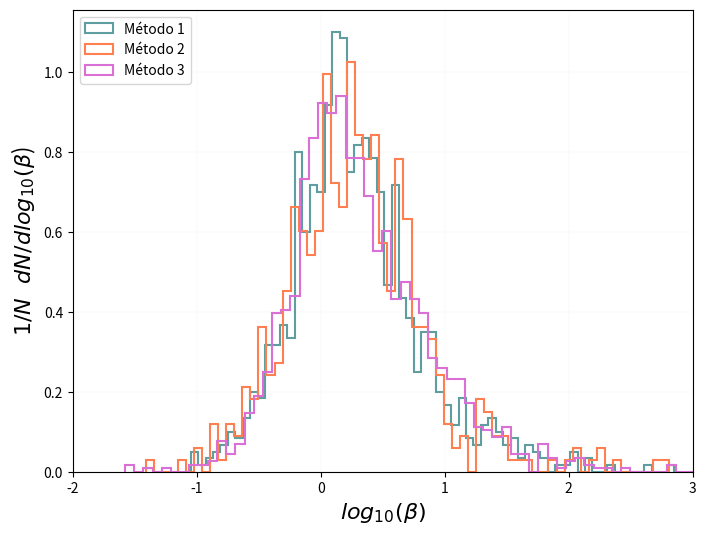
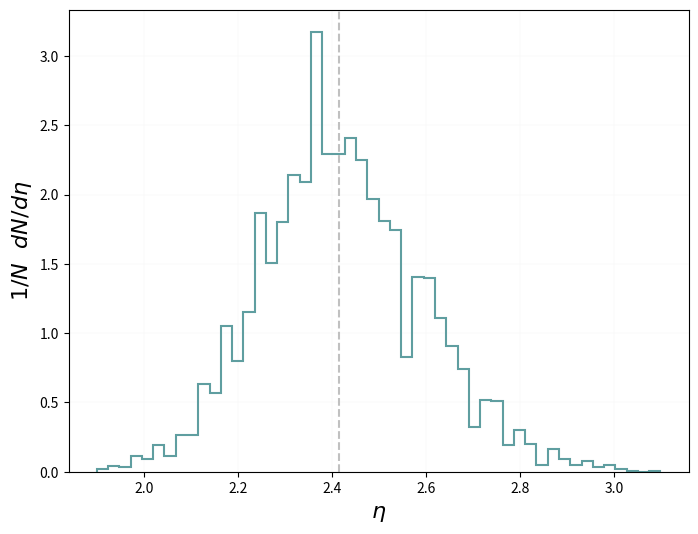
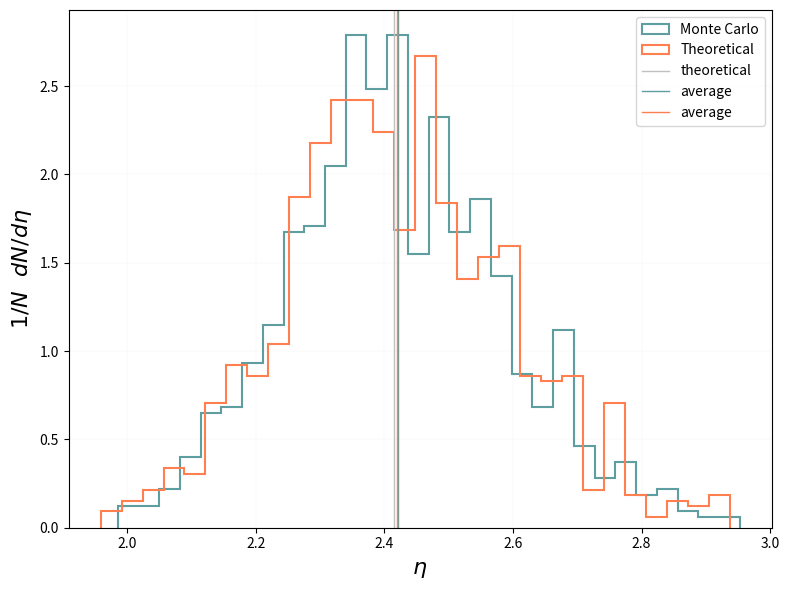

Source code (Python) for these figures, in order:
import numpy as np
from math import sqrt
from matplotlib import pyplot as plt

def f1(N):
    u = np.random.uniform(0, 1, N)
    b = np.tan(np.arccos(u))
    return b


def f2(N):
    X = np.random.normal(loc=0, scale=1, size=(N, 3))
    n =  np.linalg.norm(X, axis=1)
    s_par = X[:,2]
    s_perp = np.linalg.norm(X[:,0:2], axis=1)
    b = s_perp / s_par
    return b


def f3(N):
    X = np.random.uniform(0, 1, (3*N, 3))
    n =  np.linalg.norm(X, axis=1)
    filtro = n<1
    s_par = X[filtro][:,2]
    s_perp = np.linalg.norm(X[filtro][:,0:2], axis=1)
    b = s_perp / s_par
    return b


fig = plt.figure(figsize=(8, 6))
ax = fig.add_subplot()

N=1000
nbins=65

ax.hist(np.log10(f1(N)), bins=nbins, ec='cadetblue', fc='none', lw=1.5,
        histtype='step', density=True, label='Método 1')
ax.hist(np.log10(f2(N)), bins=nbins, ec='coral', fc='none', lw=1.5,
        histtype='step', density=True, label='Método 2')
ax.hist(np.log10(f3(N)), bins=nbins, ec='orchid', fc='none', lw=1.5,
        histtype='step', density=True, label='Método 3')


ax.set_xlim(-2, 3)
ax.set_xlabel(r'$log_{10}(\beta)$', fontsize=16)
ax.set_ylabel(r'$1/N~~dN/dlog_{10}(\beta$)', fontsize=16)
ax.legend(loc='upper left')
ax.grid(linewidth=0.3, color='whitesmoke')

fig.savefig('br.pdf')








M = 1000
etas = []

for _ in range(5000):
    b = f1(M)
    N = sum(b>1)
    etas.append(N/(M-N))

fig = plt.figure(figsize=(8, 6))
ax = fig.add_subplot()

ax.hist(etas, bins=50, ec='cadetblue', fc='none', lw=1.5,
        histtype='step', density=True, label='Método 1')

ax.set_xlabel(r'$\eta$', fontsize=16)
ax.set_ylabel(r'$1/N~~dN/d\eta$', fontsize=16)
ax.grid(linewidth=0.3, color='whitesmoke')
ax.tick_params(axis='both', which='major', labelsize=10)
ax.tick_params(axis='both', which='minor', labelsize=8)

eta0 = 1/(sqrt(2)-1)
ax.axvline(eta0, linestyle='--', color='silver')


fig.savefig('eta.pdf')

#  #################################################


#-----------
from scipy import stats
eta0 = 1/(sqrt(2)-1)
p0 = 1/sqrt(2)


#-----------
N = 1000
M = 1000
F=stats.binom(N, p0)
x=F.rvs(M)
eta_bin = x/(N-x)
#-----------
eta_mc = []
for _ in range(N):
    b = f1(M)
    N = sum(b>1)
    eta_mc.append(N/(M-N))
#-----------


#print(np.mean(e), eta0)
 
fig = plt.figure(figsize=(8, 6))
ax = fig.add_subplot()

ax.hist(eta_mc, bins=30, ec='cadetblue', fc='none', lw=1.5,
        histtype='step', density=True, label='Monte Carlo')
ax.hist(eta_bin, bins=30, ec='coral', fc='none', lw=1.5,
        histtype='step', density=True, label='Theoretical')

ax.set_xlabel(r'$\eta$', fontsize=16)
ax.set_ylabel(r'$1/N~~dN/d\eta$', fontsize=16)
ax.grid(linewidth=0.3, color='whitesmoke')
ax.tick_params(axis='both', which='major', labelsize=10)
ax.tick_params(axis='both', which='minor', labelsize=8)

eta0 = 1/(sqrt(2)-1)
ax.axvline(eta0, linestyle='-', linewidth=1,
           color='silver', label='theoretical')
ax.axvline(np.mean(eta_mc), linestyle='-', linewidth=1,
           color='cadetblue', label='average')
ax.axvline(np.mean(eta_bin), linestyle='-', linewidth=1,
           color='coral', label='average')

ax.legend()
plt.tight_layout()

fig.savefig('eta_binom.pdf')
